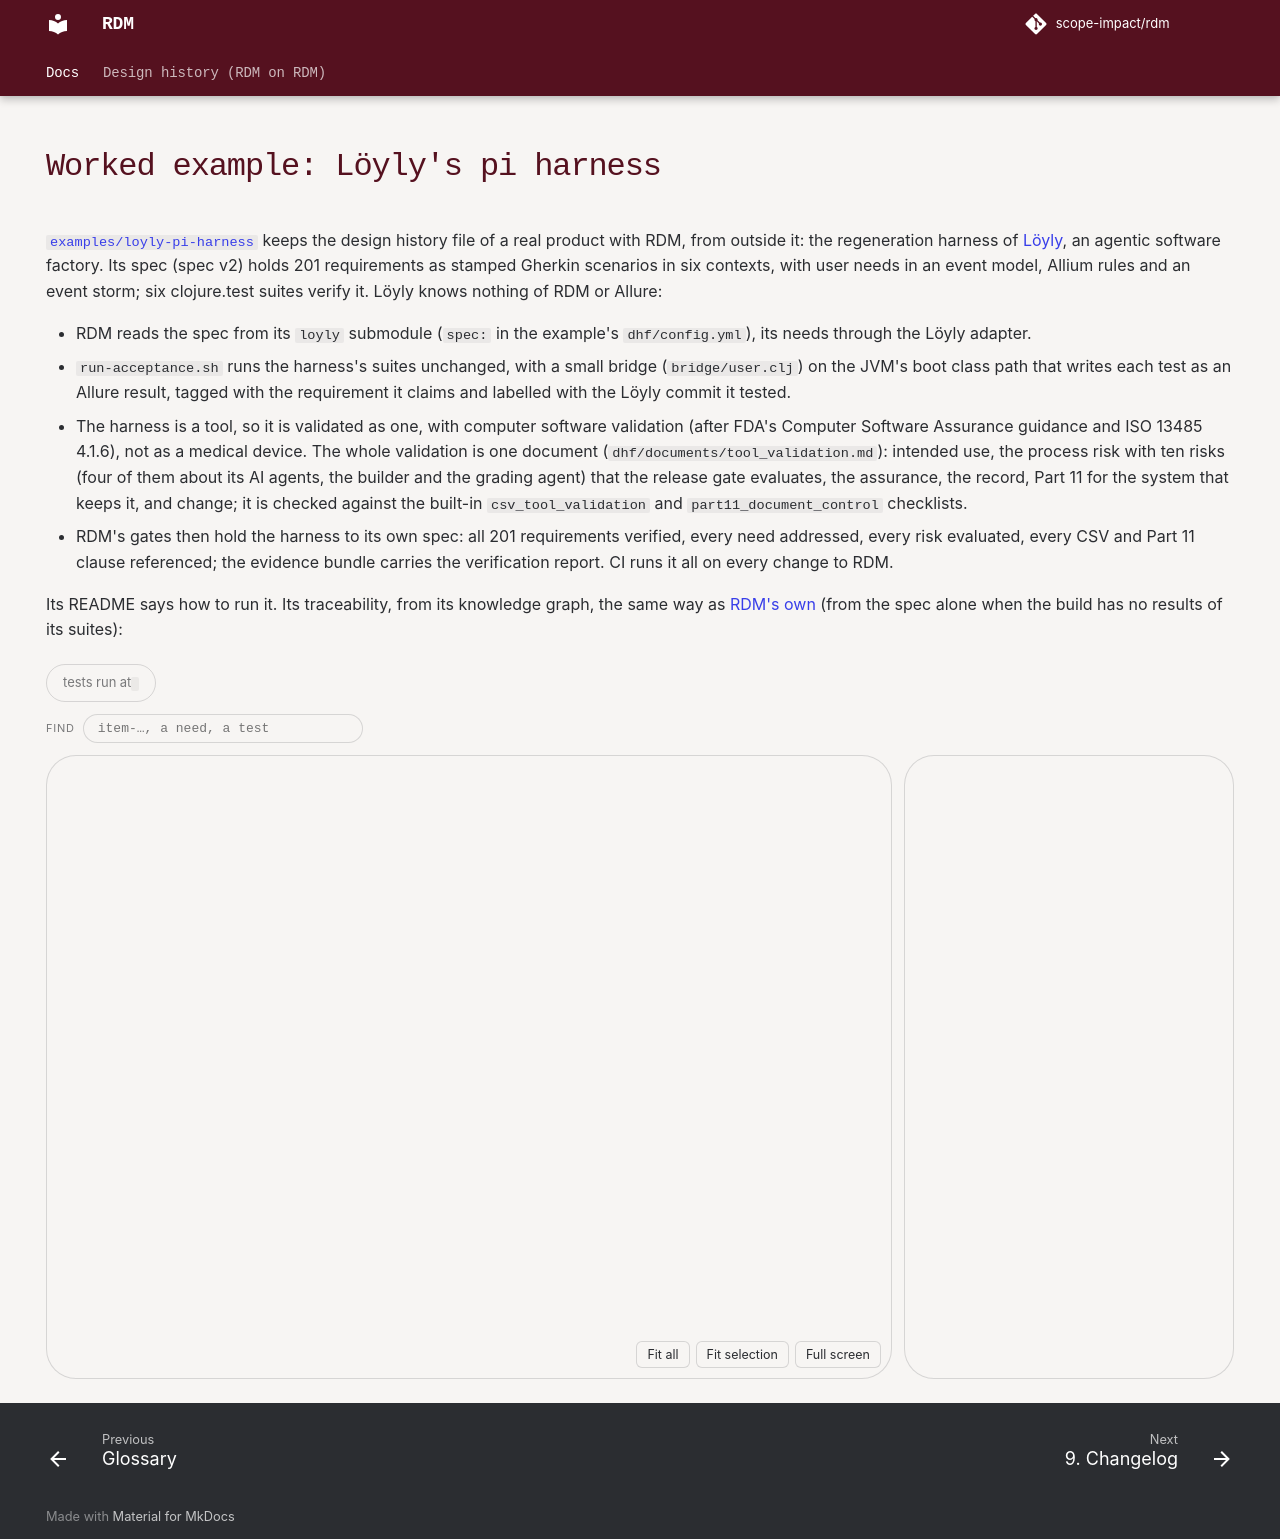

repository: scope-impact/rdm · page: dev/reference/worked-example/index.html · generator: mkdocs

---
hide:
  - navigation
  - toc
---

# Worked example: Löyly's pi harness

[`examples/loyly-pi-harness`](https://github.com/scope-impact/rdm/tree/main/examples/loyly-pi-harness)
keeps the design history file of a real product with RDM, from outside it:
the regeneration harness of [Löyly](https://github.com/scope-impact/loyly),
an agentic software factory. Its spec (spec v2) holds 201 requirements as
stamped Gherkin scenarios in six contexts, with user needs in an event
model, Allium rules and an event storm; six clojure.test suites verify it.
Löyly knows nothing of RDM or Allure:

- RDM reads the spec from its `loyly` submodule (`spec:` in the example's
  `dhf/config.yml`), its needs through the Löyly adapter.
- `run-acceptance.sh` runs the harness's suites unchanged, with a small
  bridge (`bridge/user.clj`) on the JVM's boot class path that writes each
  test as an Allure result, tagged with the requirement it claims and
  labelled with the Löyly commit it tested.
- The harness is a tool, so it is validated as one, with computer software
  validation (after FDA's Computer Software Assurance guidance and ISO 13485
  4.1.6), not as a medical device. The whole validation is one document
  (`dhf/documents/tool_validation.md`): intended use, the process risk with
  ten risks (four of them about its AI agents, the builder and the grading
  agent) that the release gate evaluates, the assurance, the record, Part 11
  for the system that keeps it, and change; it is checked against the
  built-in `csv_tool_validation` and `part11_document_control` checklists.
- RDM's gates then hold the harness to its own spec: all 201 requirements
  verified, every need addressed, every risk evaluated, every CSV and Part 11
  clause referenced; the evidence bundle carries the verification report. CI runs it
  all on every change to RDM.

Its README says how to run it. Its traceability, from its knowledge graph,
the same way as [RDM's own](../traceability-map.md) (from the spec alone
when the build has no results of its suites):

<div class="rdm-map" data-src="../../assets/example-traceability-map.json">
--8<-- "docs/_hooks/traceability_map.html"
</div>
